Photos from the image-classification dataset "bow" in the GitHub repository 5antelope/gesture-crawl. Its 3 classes are: one finger gesture, three fingers gesture, two fingers gesture.

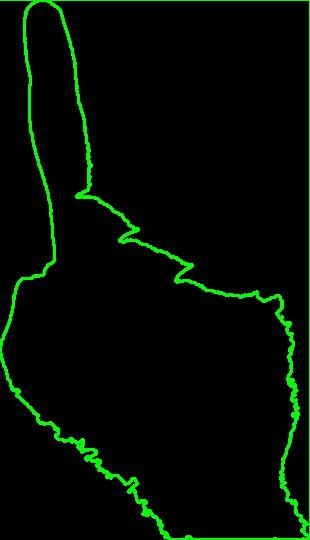
Label: three fingers gesture

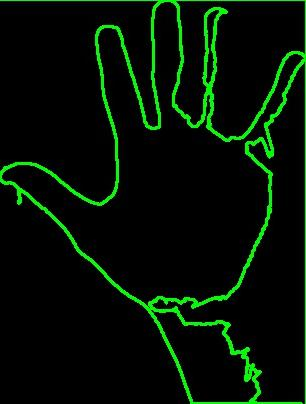
Label: one finger gesture

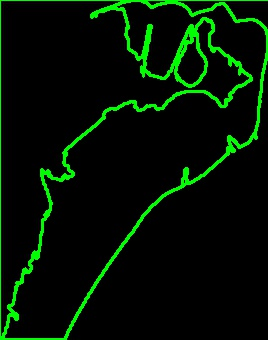
Label: two fingers gesture

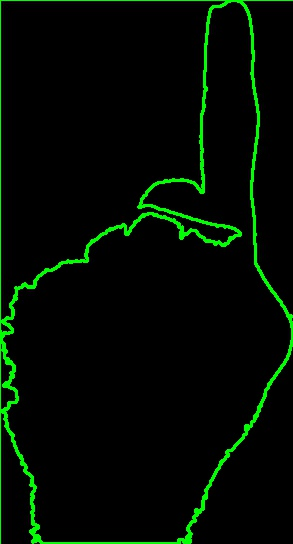
Label: three fingers gesture

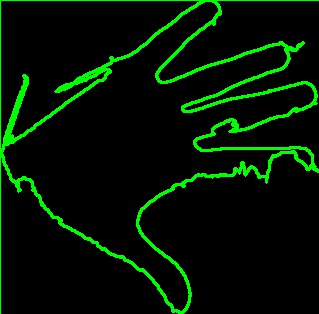
Label: one finger gesture

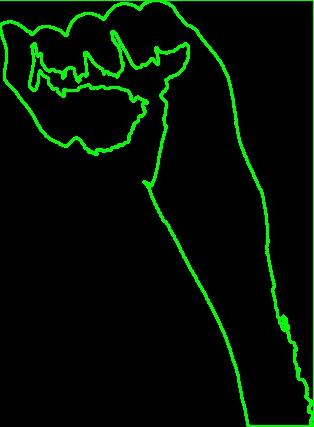
Label: two fingers gesture
